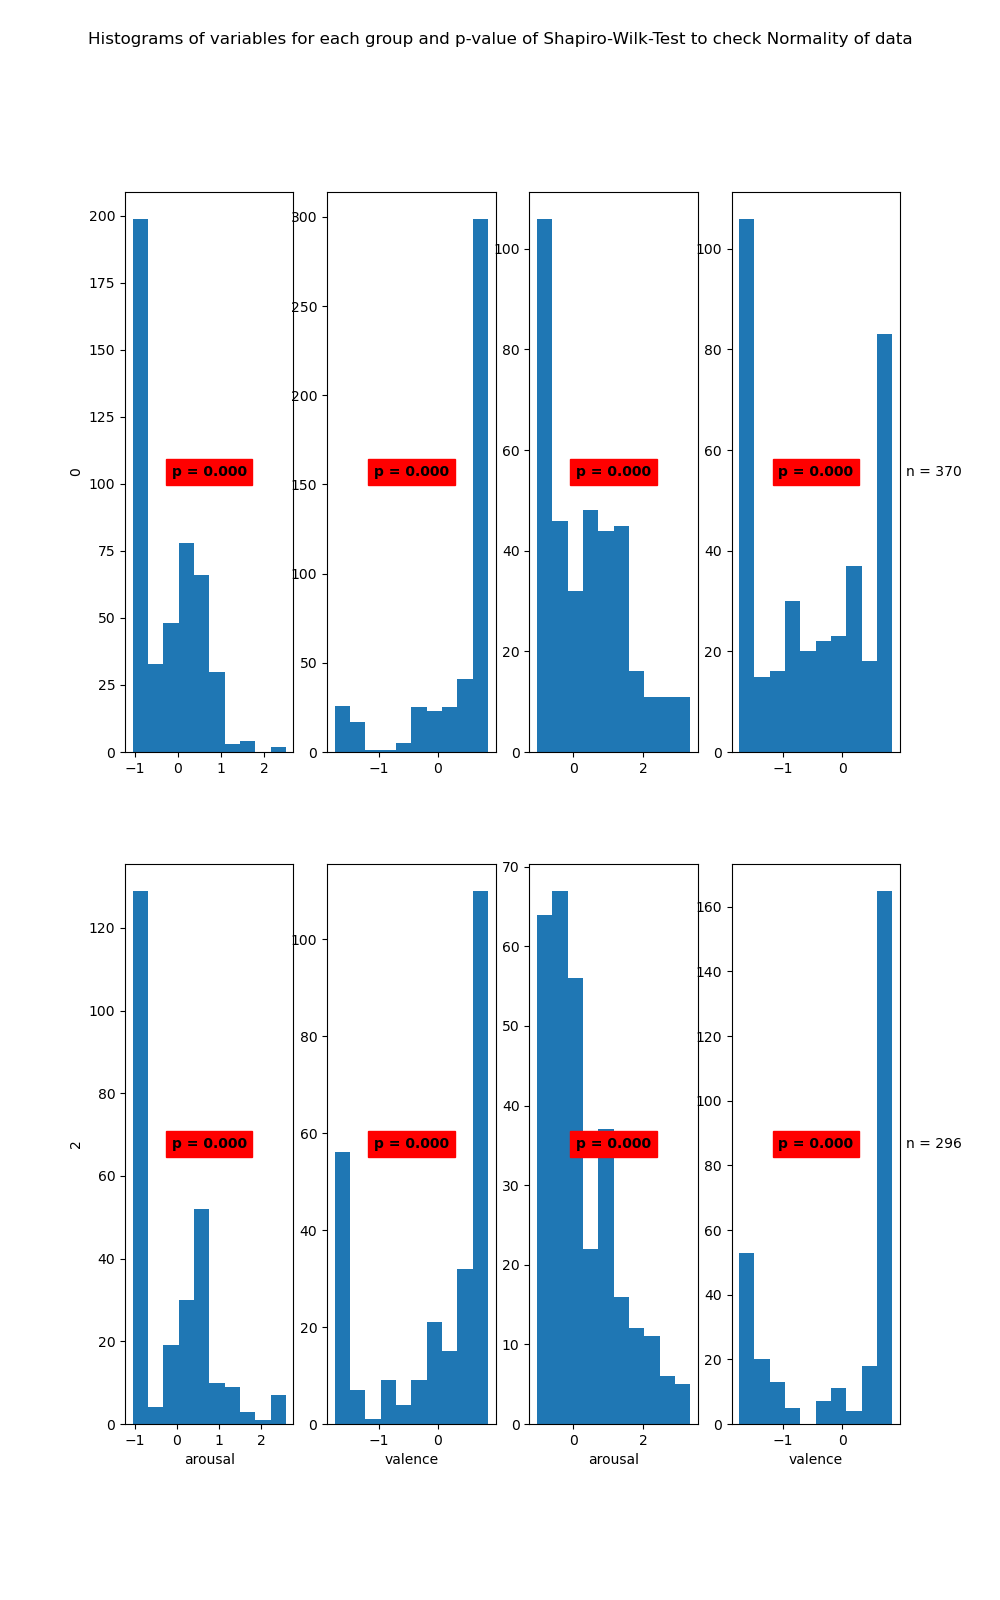

The data file committed next to this chart (first rows):
State	Variable	Statistic	Samples	p-value	Significance
0	arousal	0.87	463	0.0	True
0	valence	0.64	463	0.0	True
1	arousal	0.92	370	0.0	True
1	valence	0.87	370	0.0	True
2	arousal	0.83	264	0.0	True
2	valence	0.77	264	0.0	True
3	arousal	0.91	296	0.0	True
3	valence	0.72	296	0.0	True
